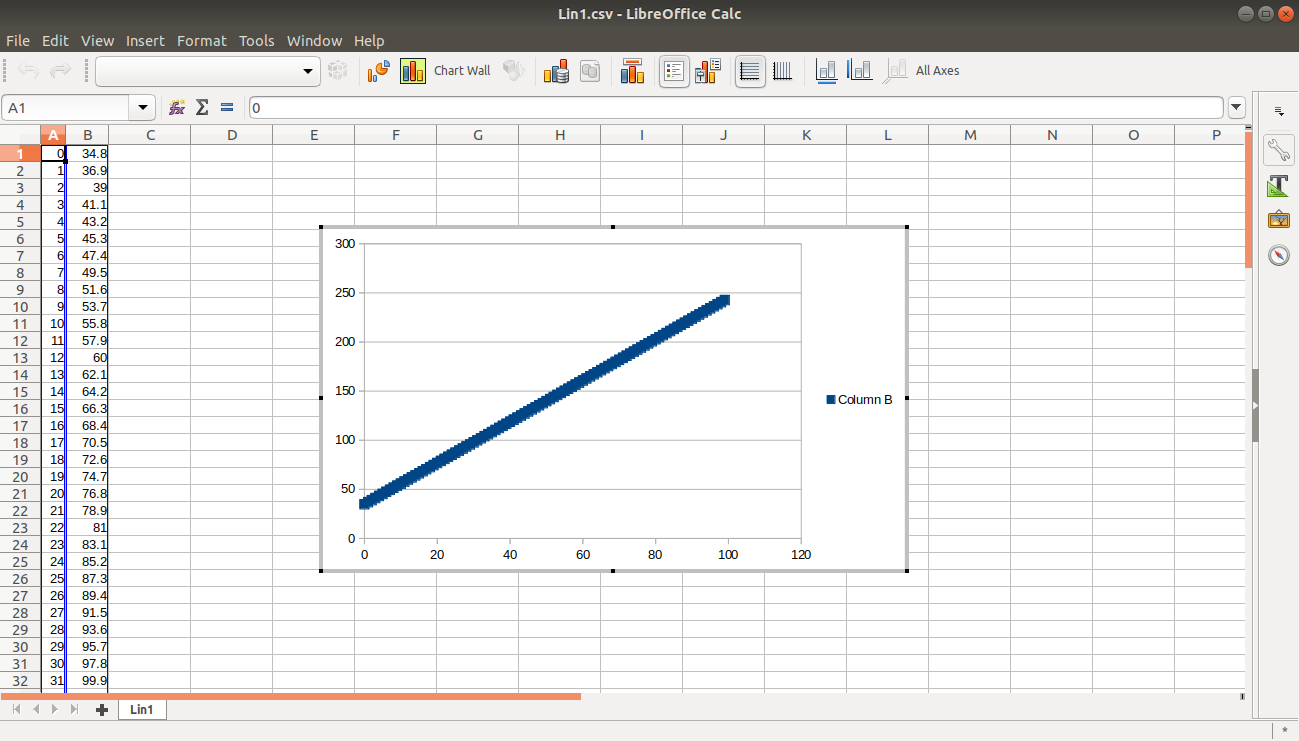

The table this chart was drawn from, first rows:
x, y
0, 34.8
1, 36.9
2, 39
3, 41.1
4, 43.2
5, 45.3
6, 47.4
7, 49.5
8, 51.6
9, 53.7
10, 55.8
11, 57.9
12, 60
13, 62.1
14, 64.2
15, 66.3
16, 68.4
17, 70.5
18, 72.6
19, 74.7
20, 76.8
21, 78.9
22, 81
23, 83.1
24, 85.2
25, 87.3
26, 89.4
27, 91.5
28, 93.6
29, 95.7
30, 97.8
31, 99.9
32, 102
33, 104.1
34, 106.2
35, 108.3
36, 110.4
37, 112.5
38, 114.6
39, 116.7
40, 118.8
41, 120.9
42, 123
43, 125.1
44, 127.2
45, 129.3
46, 131.4
47, 133.5
48, 135.6
49, 137.7
50, 139.8
51, 141.9
52, 144
53, 146.1
54, 148.2
55, 150.3
56, 152.4
57, 154.5
58, 156.6
59, 158.7
... 40 more rows
